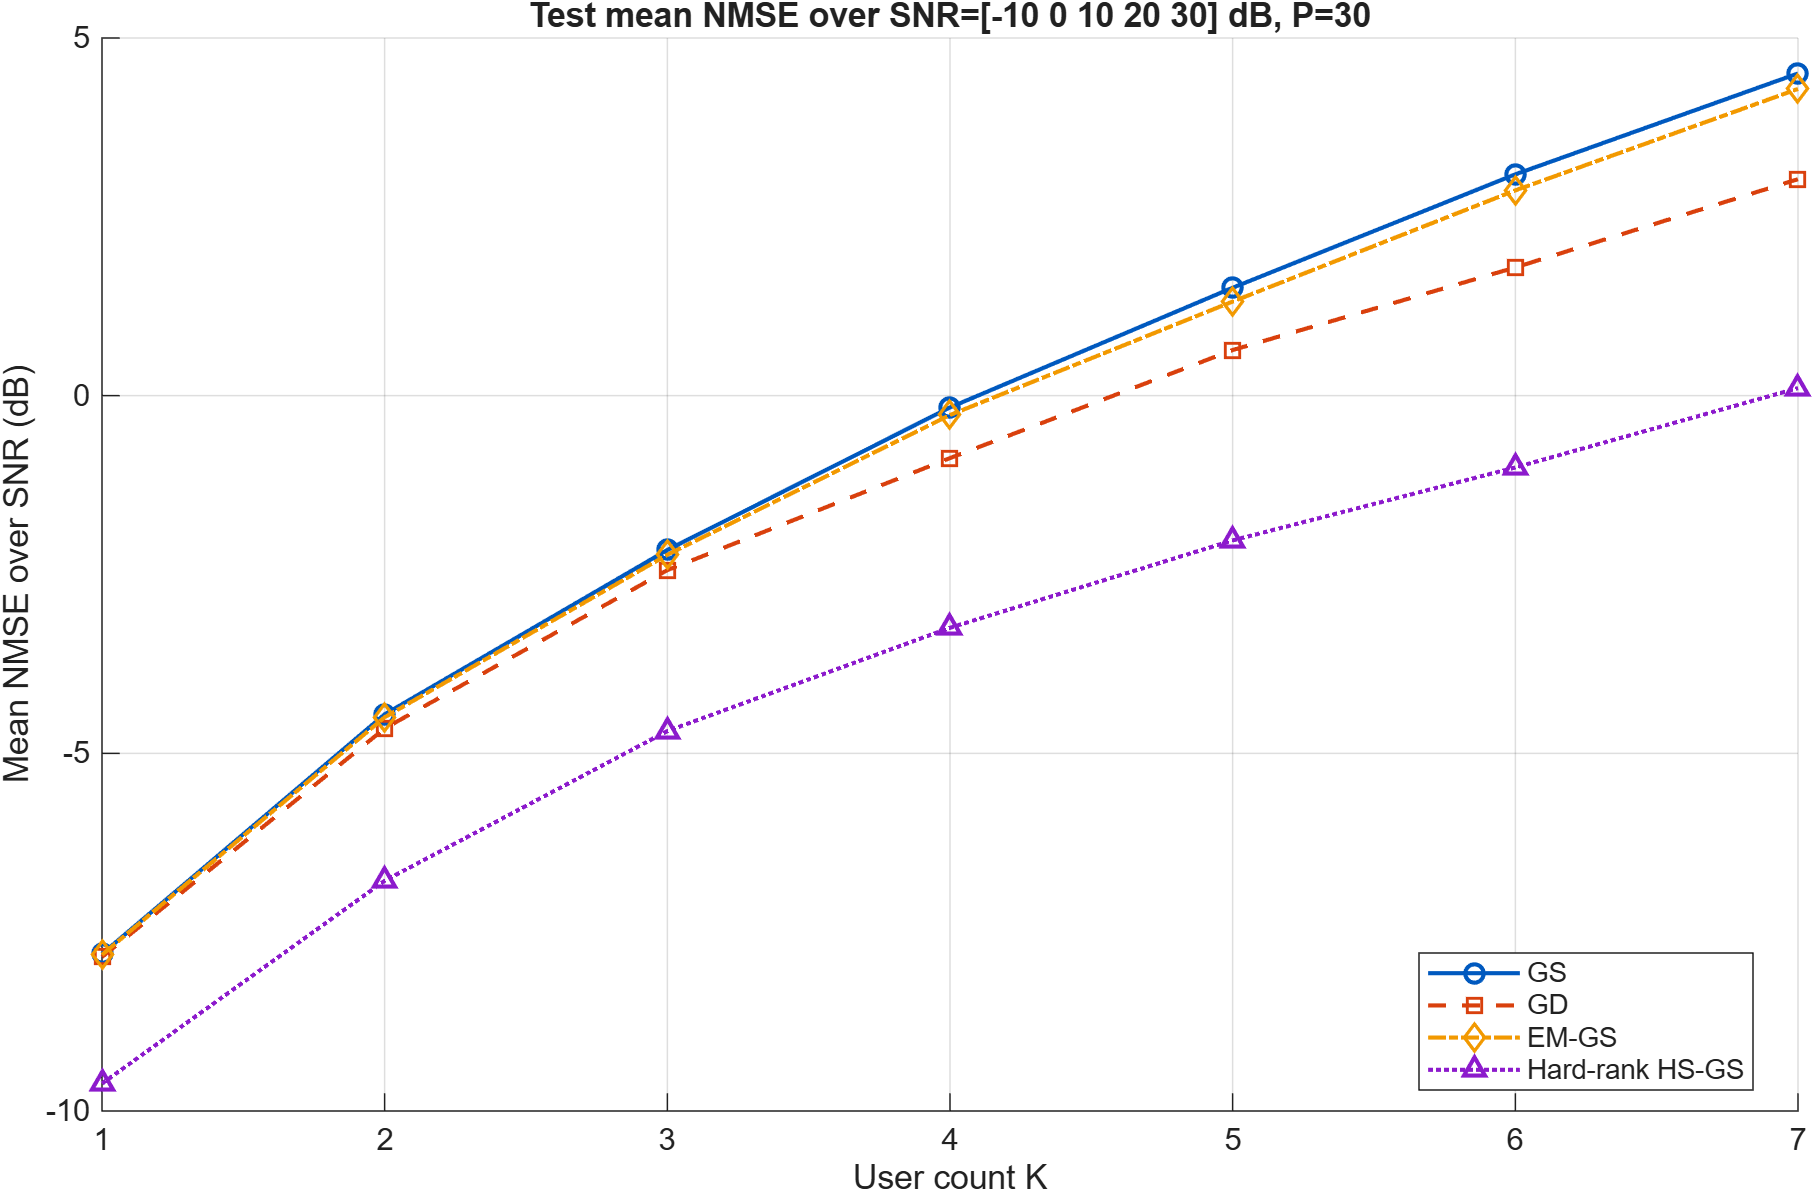

The file beside this chart, header and first rows:
N, K, P, Method, MethodIndex, MeanNMSE_linear, MeanNMSE_dB, MeanConvergedFraction
8, 1, 30, GS, 1, 0.1658, -7.804, 1
8, 1, 30, GD, 2, 0.1642, -7.847, 1
8, 1, 30, EM-GS, 3, 0.1653, -7.816, 1
8, 1, 30, Hard-rank HS-GS, 4, 0.1092, -9.616, 1
8, 2, 30, GS, 1, 0.3585, -4.455, 1
8, 2, 30, GD, 2, 0.3426, -4.653, 1
8, 2, 30, EM-GS, 3, 0.3552, -4.495, 1
8, 2, 30, Hard-rank HS-GS, 4, 0.2098, -6.781, 1
8, 3, 30, GS, 1, 0.6085, -2.157, 1
8, 3, 30, GD, 2, 0.5703, -2.439, 1
8, 3, 30, EM-GS, 3, 0.5992, -2.224, 1
8, 3, 30, Hard-rank HS-GS, 4, 0.3397, -4.689, 1
8, 4, 30, GS, 1, 0.9628, -0.1648, 1
8, 4, 30, GD, 2, 0.8179, -0.8728, 1
8, 4, 30, EM-GS, 3, 0.9397, -0.2702, 1
8, 4, 30, Hard-rank HS-GS, 4, 0.4737, -3.245, 1
8, 5, 30, GS, 1, 1.415, 1.509, 1
8, 5, 30, GD, 2, 1.158, 0.6377, 1
8, 5, 30, EM-GS, 3, 1.354, 1.315, 1
8, 5, 30, Hard-rank HS-GS, 4, 0.6275, -2.024, 1
8, 6, 30, GS, 1, 2.039, 3.094, 1
8, 6, 30, GD, 2, 1.511, 1.793, 1
8, 6, 30, EM-GS, 3, 1.936, 2.87, 1
8, 6, 30, Hard-rank HS-GS, 4, 0.7936, -1.004, 1
8, 7, 30, GS, 1, 2.821, 4.505, 1
8, 7, 30, GD, 2, 2.007, 3.026, 1
8, 7, 30, EM-GS, 3, 2.684, 4.288, 1
8, 7, 30, Hard-rank HS-GS, 4, 1.025, 0.1058, 1
